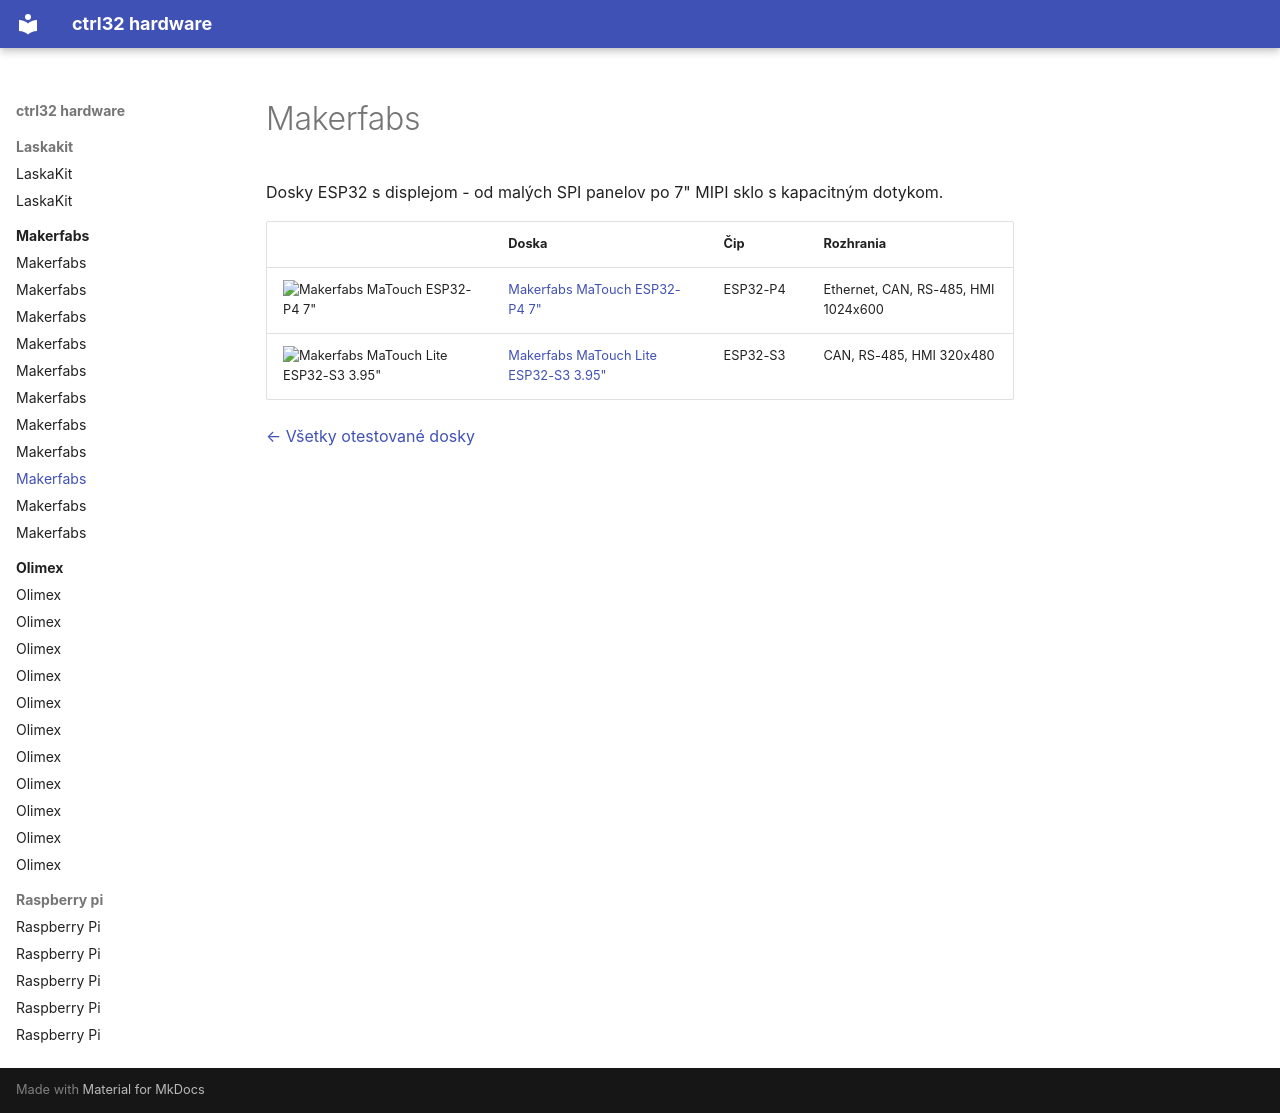

repository: ctrl32/hardware · page: makerfabs/README.sk/index.html · generator: mkdocs

---
title: Makerfabs
slug: makerfabs
sidebar_position: 20
image: makerfabs-matouch-esp32-p4-tft-with-touch-7-mipi/img/board-01.jpg
image_alt: Dosky Makerfabs otestované s ctrl32
tags:
- makerfabs
---

# Makerfabs

Dosky ESP32 s displejom - od malých SPI panelov po 7" MIPI sklo s kapacitným dotykom.

| | Doska | Čip | Rozhrania |
|---|---|---|---|
| <img src="makerfabs-matouch-esp32-p4-tft-with-touch-7-mipi/img/board-01.jpg" width="160" alt="Makerfabs MaTouch ESP32-P4 7&quot;"> | [Makerfabs MaTouch ESP32-P4 7"](makerfabs-matouch-esp32-p4-tft-with-touch-7-mipi/README.sk.md) | ESP32-P4 | Ethernet, CAN, RS-485, HMI 1024x600 |
| <img src="makerfabs-matouch-lite-esp32-s3-spi-resistive-touch-395-st7796/img/board-01.jpg" width="160" alt="Makerfabs MaTouch Lite ESP32-S3 3.95&quot;"> | [Makerfabs MaTouch Lite ESP32-S3 3.95"](makerfabs-matouch-lite-esp32-s3-spi-resistive-touch-395-st7796/README.sk.md) | ESP32-S3 | CAN, RS-485, HMI 320x480 |

[← Všetky otestované dosky](../README.sk.md)
